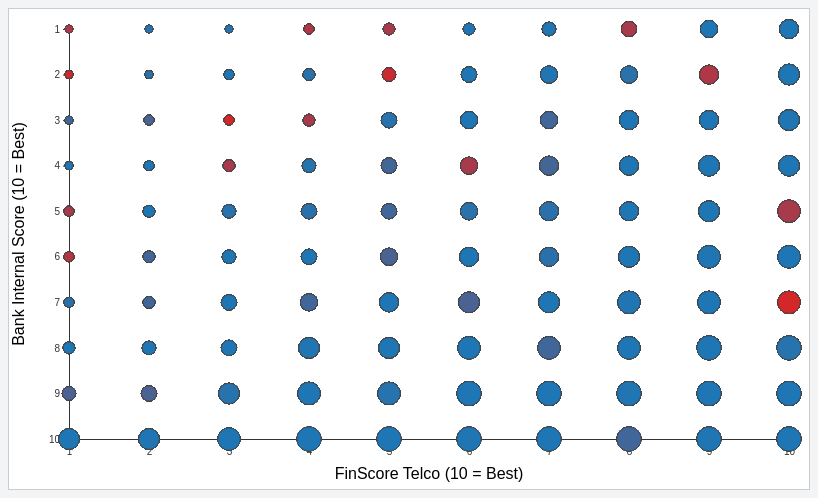
D3 v7 page, settled after 360 driven frames (6 s of simulated time); the page loaded 1 data file(s).



// Configuration
const monetaryBase = 830;
const slider = d3.select("#slider");
const sliderValue = d3.select("#slider-value");
const playPauseBtn = d3.select("#play-pause");
let playing = false;
let timerId;

// Color scale for Good/Bad
const color = d3.scaleOrdinal()
    .domain([0,1])
    .range(["#1f77b4","#d62728"]); // Good=blue, Bad=red

// Load data
d3.csv("data.csv", d => {
    // Skip rows with any #N/A
    if (Object.values(d).some(v => v==="#N/A" || v===undefined || v===null || v==="")) return null;
    return {
        clientId: d["Client ID"],
        telco: +d["FinScore Telco"],
        bank: +d["Bank Internal Score"],
        combined: +d["Combined Score"],
        flag: +d["Good/Bad Flag"]
    };
}).then(raw => {
    // Filter null
    const data = raw.filter(d => d);

    // Scales
    const margin = {top:20,right:20,bottom:50,left:60};
    const width = 800 - margin.left - margin.right;
    const height = 480 - margin.top - margin.bottom;

    const x = d3.scaleLinear().domain([1,10]).range([0,width]);
    const y = d3.scaleLinear().domain([1,10]).range([height,0]); // Raw 1 best at top

    const r = d3.scaleLinear().domain(d3.extent(data, d=>d.combined)).range([4,12]);

    const svg = d3.select("#scatterplot")
        .attr("viewBox",[0,0,800,480])
        .append("g")
        .attr("transform",`translate(${margin.left},${margin.top})`);

    // Axes
    svg.append("g")
        .attr("transform",`translate(0,${height})`)
        .call(d3.axisBottom(x).ticks(10));

    svg.append("g")
        .call(d3.axisLeft(y).ticks(10).tickFormat(d => 11 - d));

    svg.append("text")
        .attr("x",width/2)
        .attr("y",height+40)
        .attr("text-anchor","middle")
        .text("FinScore Telco (10 = Best)");

    svg.append("text")
        .attr("transform","rotate(-90)")
        .attr("x",-height/2)
        .attr("y",-45)
        .attr("text-anchor","middle")
        .text("Bank Internal Score (10 = Best)");

    // Points
    const dots = svg.append("g")
        .selectAll("circle")
        .data(data)
        .enter().append("circle")
        .attr("cx",d=>x(d.telco))
        .attr("cy",d=>y(d.bank))
        .attr("r",d=>r(d.combined))
        .attr("fill",d=>color(d.flag))
        .attr("fill-opacity",0.75)
        .attr("stroke","#444")
        .attr("stroke-width",0.5);

    // Legend
    const legend = d3.select("#legend");
    const legendItems = legend.selectAll(".legend-item")
        .data(color.domain())
        .enter().append("div")
        .attr("class","legend-item");

    legendItems.append("div")
        .attr("class","legend-swatch")
        .style("background",d=>color(d));

    legendItems.append("span")
        .text(d=> d===0 ? "Paid (Good)" : "Did not pay (Bad)");

    // ----- Slider interactivity -----
    function updateMetrics(threshold){
        const accepted = data.filter(d=>d.combined >= threshold);
        const acceptanceRate = (accepted.length / data.length) * 100;
        const defaults = accepted.filter(d=>d.flag === 1).length;
        const defaultRate = accepted.length ? (defaults / accepted.length) * 100 : 0;
        const benefit = (acceptanceRate/100) * monetaryBase;

        d3.select("#accept-rate").text(acceptanceRate.toFixed(1));
        d3.select("#default-rate").text(defaultRate.toFixed(1));
        d3.select("#benefit").text(`₱${benefit.toFixed(0)}`);
    }

    // Initial
    updateMetrics(+slider.node().value);

    // Slider input
    slider.on("input", function(){
        const t = +this.value;
        sliderValue.text(t.toFixed(1));
        updateMetrics(t);
    });

    // Play/Pause
    playPauseBtn.on("click", () => {
        playing = !playing;
        playPauseBtn.text(playing ? "Pause" : "Play");
        if(playing){
            timerId = d3.interval(() => {
                let v = +slider.node().value;
                v += 0.1;
                if(v > 10){
                    v = 1;
                }
                slider.node().value = v;
                slider.dispatch("input");
            }, 500);
        }else{
            if(timerId) timerId.stop();
        }
    });
});



### data: data.csv
Client ID, Application Date, FinScore Telco, Bank Internal Score, Combined Score, Good/Bad Flag
1.0, 2021-01-01, 4.0, 7.0, 4.0, 1.0
2.0, 2021-01-01, 7.0, 6.0, 7.0, 0.0
3.0, 2021-01-02, 6.0, 5.0, 7.0, 1.0
4.0, 2021-01-02, 5.0, 3.0, 8.0, 0.0
5.0, 2021-01-02, 5.0, 9.0, 4.0, 1.0
6.0, 2021-01-02, 3.0, 2.0, 8.0, 0.0
7.0, 2021-01-02, 10.0, 1.0, 10.0, 0.0
8.0, 2021-01-02, 7.0, 5.0, 7.0, 0.0
9.0, 2021-01-02, 7.0, 8.0, 6.0, 1.0
10.0, 2021-01-02, 1.0, 8.0, 1.0, 1.0
11.0, 2021-01-02, 10.0, 10.0, 7.0, 1.0
12.0, 2021-01-02, 4.0, 4.0, 6.0, 0.0
13.0, 2021-01-02, 2.0, 1.0, 8.0, 0.0
14.0, 2021-01-02, 6.0, 2.0, 10.0, 0.0
15.0, 2021-01-02, 3.0, 1.0, 9.0, 0.0
16.0, 2021-01-02, 4.0, 3.0, 8.0, 0.0
17.0, 2021-01-02, 2.0, 3.0, 4.0, 0.0
18.0, 2021-01-02, 3.0, 7.0, 3.0, 1.0
19.0, 2021-01-02, 1.0, 5.0, 2.0, 1.0
20.0, 2021-01-02, 4.0, 8.0, 3.0, 1.0
21.0, 2021-01-02, 2.0, 7.0, 2.0, 0.0
22.0, 2021-01-02, 3.0, 5.0, 4.0, 1.0
23.0, 2021-01-02, 6.0, 7.0, 6.0, 1.0
24.0, 2021-01-02, 2.0, 10.0, 1.0, 1.0
25.0, 2021-01-02, 8.0, 6.0, 7.0, 0.0
26.0, 2021-01-02, 3.0, 8.0, 2.0, 1.0
27.0, 2021-01-02, 1.0, 9.0, 1.0, 1.0
28.0, 2021-01-02, 10.0, 7.0, 8.0, 0.0
29.0, 2021-01-02, 1.0, 7.0, 1.0, 0.0
30.0, 2021-01-02, 1.0, 6.0, 2.0, 1.0
31.0, 2021-01-02, 9.0, 2.0, 10.0, 0.0
32.0, 2021-01-02, 4.0, 9.0, 3.0, 1.0
33.0, 2021-01-02, 8.0, 5.0, 8.0, 0.0
34.0, 2021-01-03, 3.0, 2.0, 8.0, 0.0
35.0, 2021-01-03, 7.0, 9.0, 6.0, 1.0
36.0, 2021-01-03, 5.0, 6.0, 5.0, 0.0
37.0, 2021-01-03, 4.0, 7.0, 4.0, 1.0
38.0, 2021-01-03, 7.0, 7.0, 7.0, 0.0
39.0, 2021-01-03, 6.0, 10.0, 3.0, 0.0
40.0, 2021-01-03, 1.0, 8.0, 1.0, 0.0
41.0, 2021-01-03, 1.0, 4.0, 2.0, 1.0
43.0, 2021-01-03, 9.0, 10.0, 6.0, 0.0
44.0, 2021-01-03, 1.0, 9.0, 1.0, 1.0
45.0, 2021-01-03, 1.0, 9.0, 1.0, 1.0
46.0, 2021-01-03, 2.0, 9.0, 1.0, 1.0
47.0, 2021-01-03, 6.0, 7.0, 6.0, 1.0
48.0, 2021-01-03, 1.0, 8.0, 1.0, 1.0
49.0, 2021-01-03, 1.0, 10.0, 1.0, 1.0
50.0, 2021-01-03, 6.0, 5.0, 7.0, 0.0
51.0, 2021-01-03, 9.0, 6.0, 8.0, 0.0
52.0, 2021-01-03, 4.0, 1.0, 10.0, 0.0
53.0, 2021-01-03, 8.0, 7.0, 7.0, 0.0
54.0, 2021-01-03, 7.0, 8.0, 6.0, 0.0
55.0, 2021-01-03, 4.0, 2.0, 9.0, 0.0
56.0, 2021-01-03, 6.0, 8.0, 6.0, 0.0
57.0, 2021-01-04, 5.0, 6.0, 5.0, 0.0
58.0, 2021-01-04, 3.0, 8.0, 2.0, 0.0
59.0, 2021-01-04, 6.0, 8.0, 6.0, 0.0
60.0, 2021-01-04, 5.0, 10.0, 3.0, 0.0
61.0, 2021-01-04, 1.0, 2.0, 4.0, 0.0
... 22,514 more rows